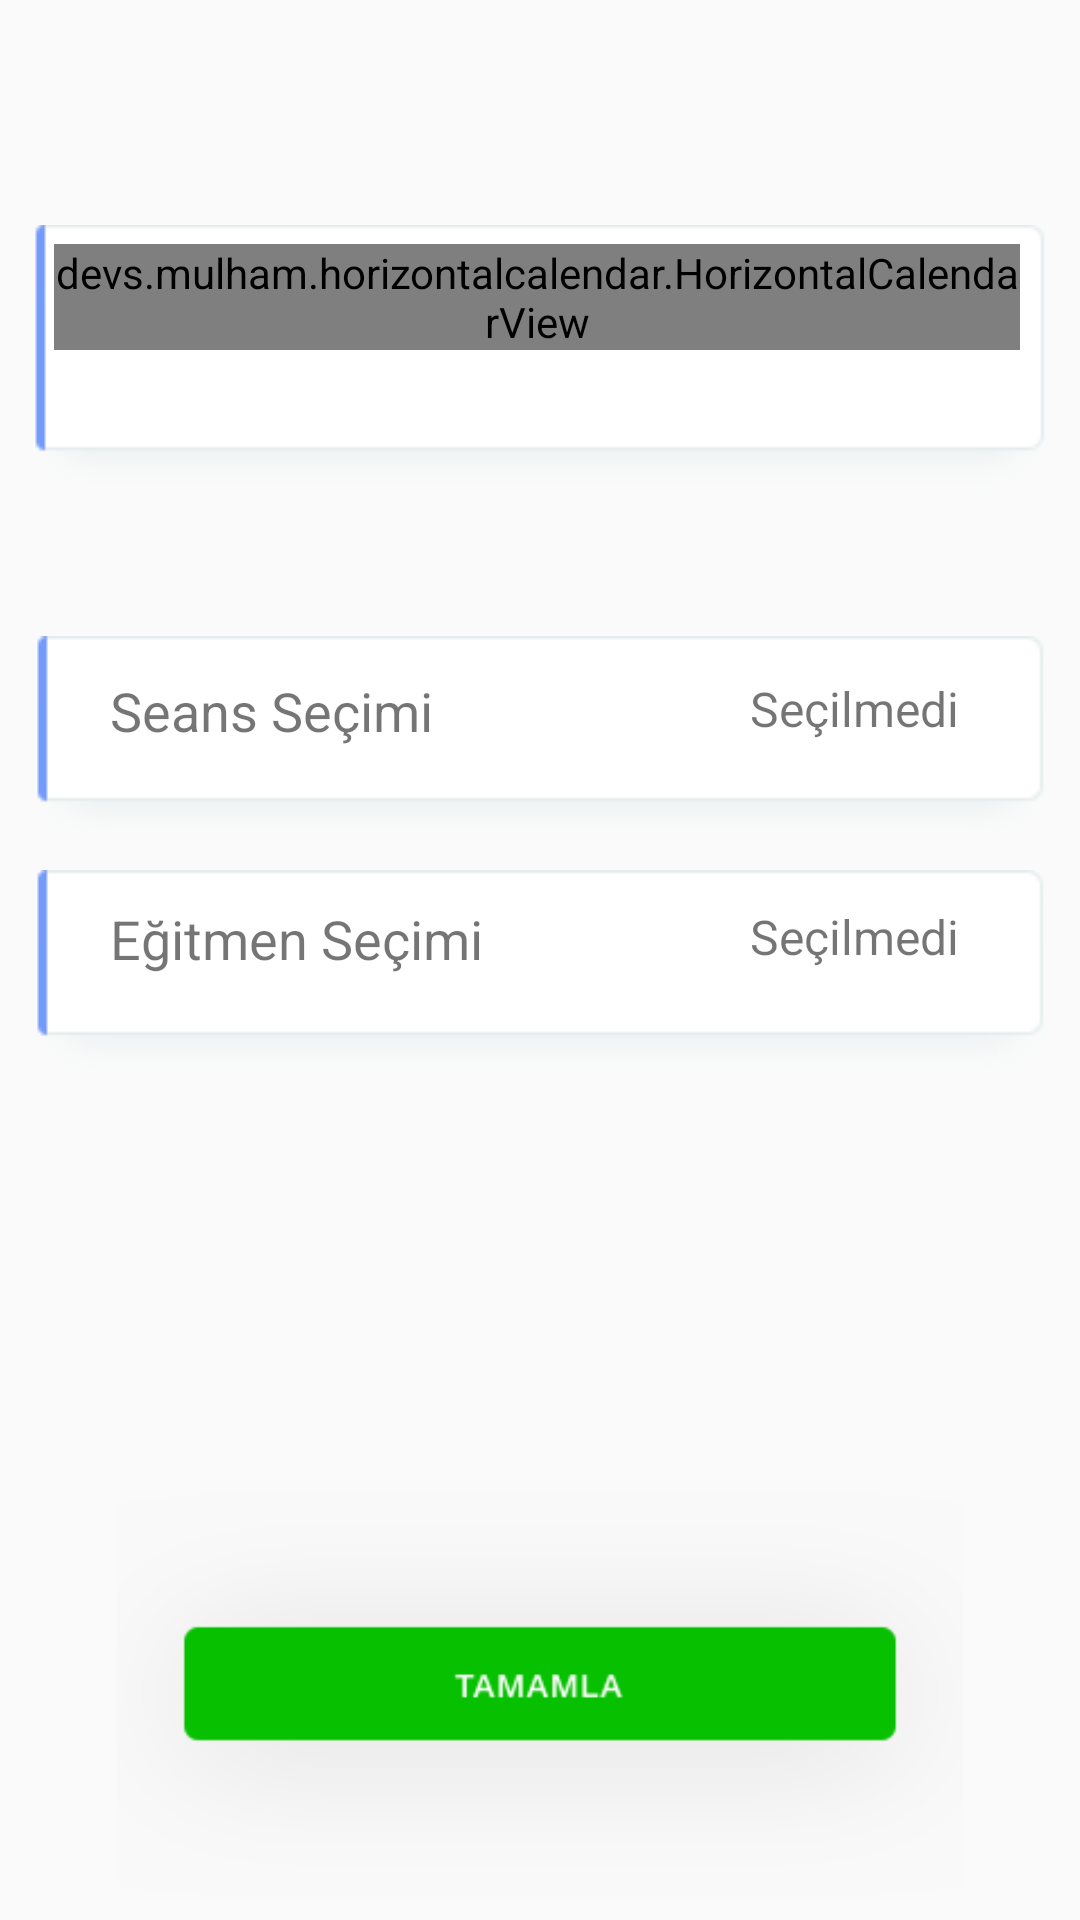

Layout XML and referenced resources for this Android screen:
<!-- AndroidManifest.xml: application theme AppTheme -->
<!-- res/layout/activity_appintment_sign.xml -->
<?xml version="1.0" encoding="utf-8"?>
<android.support.constraint.ConstraintLayout xmlns:android="http://schemas.android.com/apk/res/android"
    xmlns:app="http://schemas.android.com/apk/res-auto"
    xmlns:tools="http://schemas.android.com/tools"
    android:layout_width="match_parent"
    android:layout_height="match_parent"
    tools:context=".Activitiy.AppintmentSignActivity">


    <ImageView
        android:id="@+id/show"
        android:layout_width="wrap_content"
        android:layout_height="wrap_content"
        android:layout_marginStart="8dp"
        android:layout_marginLeft="8dp"
        android:layout_marginTop="24dp"
        android:layout_marginEnd="8dp"
        android:layout_marginRight="8dp"
        app:layout_constraintEnd_toEndOf="parent"
        app:layout_constraintStart_toStartOf="parent"
        app:layout_constraintTop_toBottomOf="@+id/imageView6"
        app:srcCompat="@drawable/section" />

    <TextView
        android:id="@+id/txt"
        android:layout_width="wrap_content"
        android:layout_height="wrap_content"
        android:layout_marginEnd="32dp"
        android:layout_marginRight="32dp"
        android:text="Seçilmedi"
        android:textSize="16dp"
        app:layout_constraintBottom_toBottomOf="@+id/show"
        app:layout_constraintEnd_toEndOf="@+id/show"
        app:layout_constraintTop_toTopOf="@+id/show"
        app:layout_constraintVertical_bias="0.274" />

    <TextView
        android:id="@+id/textView6"
        android:layout_width="wrap_content"
        android:layout_height="wrap_content"
        android:layout_marginStart="28dp"
        android:layout_marginLeft="28dp"
        android:text="Seans Seçimi"
        android:textSize="18dp"
        app:layout_constraintBottom_toBottomOf="@+id/show"
        app:layout_constraintStart_toStartOf="@+id/show"
        app:layout_constraintTop_toTopOf="@+id/show"
        app:layout_constraintVertical_bias="0.274" />

    <ImageView
        android:id="@+id/show2"
        android:layout_width="wrap_content"
        android:layout_height="wrap_content"
        android:layout_marginStart="8dp"
        android:layout_marginLeft="8dp"
        android:layout_marginTop="8dp"
        android:layout_marginEnd="8dp"
        android:layout_marginRight="8dp"
        app:layout_constraintEnd_toEndOf="parent"
        app:layout_constraintStart_toStartOf="parent"
        app:layout_constraintTop_toBottomOf="@+id/show"
        app:srcCompat="@drawable/section" />

    <TextView
        android:id="@+id/textView7"
        android:layout_width="wrap_content"
        android:layout_height="wrap_content"
        android:layout_marginStart="28dp"
        android:layout_marginLeft="28dp"
        android:text="Eğitmen Seçimi"
        android:textSize="18dp"
        app:layout_constraintBottom_toBottomOf="@+id/show2"
        app:layout_constraintStart_toStartOf="@+id/show2"
        app:layout_constraintTop_toTopOf="@+id/show2"
        app:layout_constraintVertical_bias="0.235" />

    <TextView
        android:id="@+id/text"
        android:layout_width="wrap_content"
        android:layout_height="wrap_content"
        android:layout_marginEnd="32dp"
        android:layout_marginRight="32dp"
        android:text="Seçilmedi"
        android:textSize="16dp"
        app:layout_constraintBottom_toBottomOf="@+id/show2"
        app:layout_constraintEnd_toEndOf="@+id/show2"
        app:layout_constraintTop_toTopOf="@+id/show2"
        app:layout_constraintVertical_bias="0.235" />

    <ImageView
        android:id="@+id/button"
        android:layout_width="wrap_content"
        android:layout_height="134dp"
        android:layout_marginStart="8dp"
        android:layout_marginLeft="8dp"
        android:layout_marginEnd="8dp"
        android:layout_marginRight="8dp"
        android:layout_marginBottom="8dp"
        app:layout_constraintBottom_toBottomOf="parent"
        app:layout_constraintEnd_toEndOf="parent"
        app:layout_constraintStart_toStartOf="parent"
        app:srcCompat="@drawable/cta2" />

    <ImageView
        android:id="@+id/imageView6"
        android:layout_width="344dp"
        android:layout_height="136dp"
        android:layout_marginStart="8dp"
        android:layout_marginLeft="8dp"
        android:layout_marginTop="52dp"
        android:layout_marginEnd="8dp"
        android:layout_marginRight="8dp"
        app:layout_constraintEnd_toEndOf="parent"
        app:layout_constraintHorizontal_bias="0.49"
        app:layout_constraintStart_toStartOf="parent"
        app:layout_constraintTop_toTopOf="parent"
        app:srcCompat="@drawable/section2" />

    <devs.mulham.horizontalcalendar.HorizontalCalendarView
        android:id="@+id/calendarView"
        android:layout_width="322dp"
        android:layout_height="wrap_content"
        android:layout_marginStart="8dp"
        android:layout_marginLeft="8dp"
        app:layout_constraintBottom_toBottomOf="@+id/imageView6"
        app:layout_constraintEnd_toEndOf="@+id/imageView6"
        app:layout_constraintHorizontal_bias="0.142"
        app:layout_constraintStart_toStartOf="@+id/imageView6"
        app:layout_constraintTop_toTopOf="@+id/imageView6"
        app:layout_constraintVertical_bias="0.291"
        app:sizeBottomText="14sp"
        app:sizeMiddleText="20sp"
        app:textColorSelected="#FFFF" />


</android.support.constraint.ConstraintLayout>
<!-- resources referenced by this layout -->
<resources>
  <!-- drawable cta2: png bitmap (drawable, 10079 bytes) -->
  <!-- drawable section: png bitmap (drawable, 2704 bytes) -->
  <!-- drawable section2: png bitmap (drawable, 2927 bytes) -->
  <style name="AppTheme" parent="Theme.AppCompat.Light.DarkActionBar">
          
          <item name="colorPrimary">@color/colorPrimary</item>
          <item name="colorPrimaryDark">@color/colorPrimaryDark</item>
          <item name="colorAccent">@color/colorAccent</item>
          <item name="android:windowLightStatusBar" tools:targetApi="m">true</item>
      </style>
  <color name="colorPrimary">#008577</color>
  <color name="colorPrimaryDark">#FFFF</color>
  <color name="colorAccent">#D81B60</color>
</resources>
